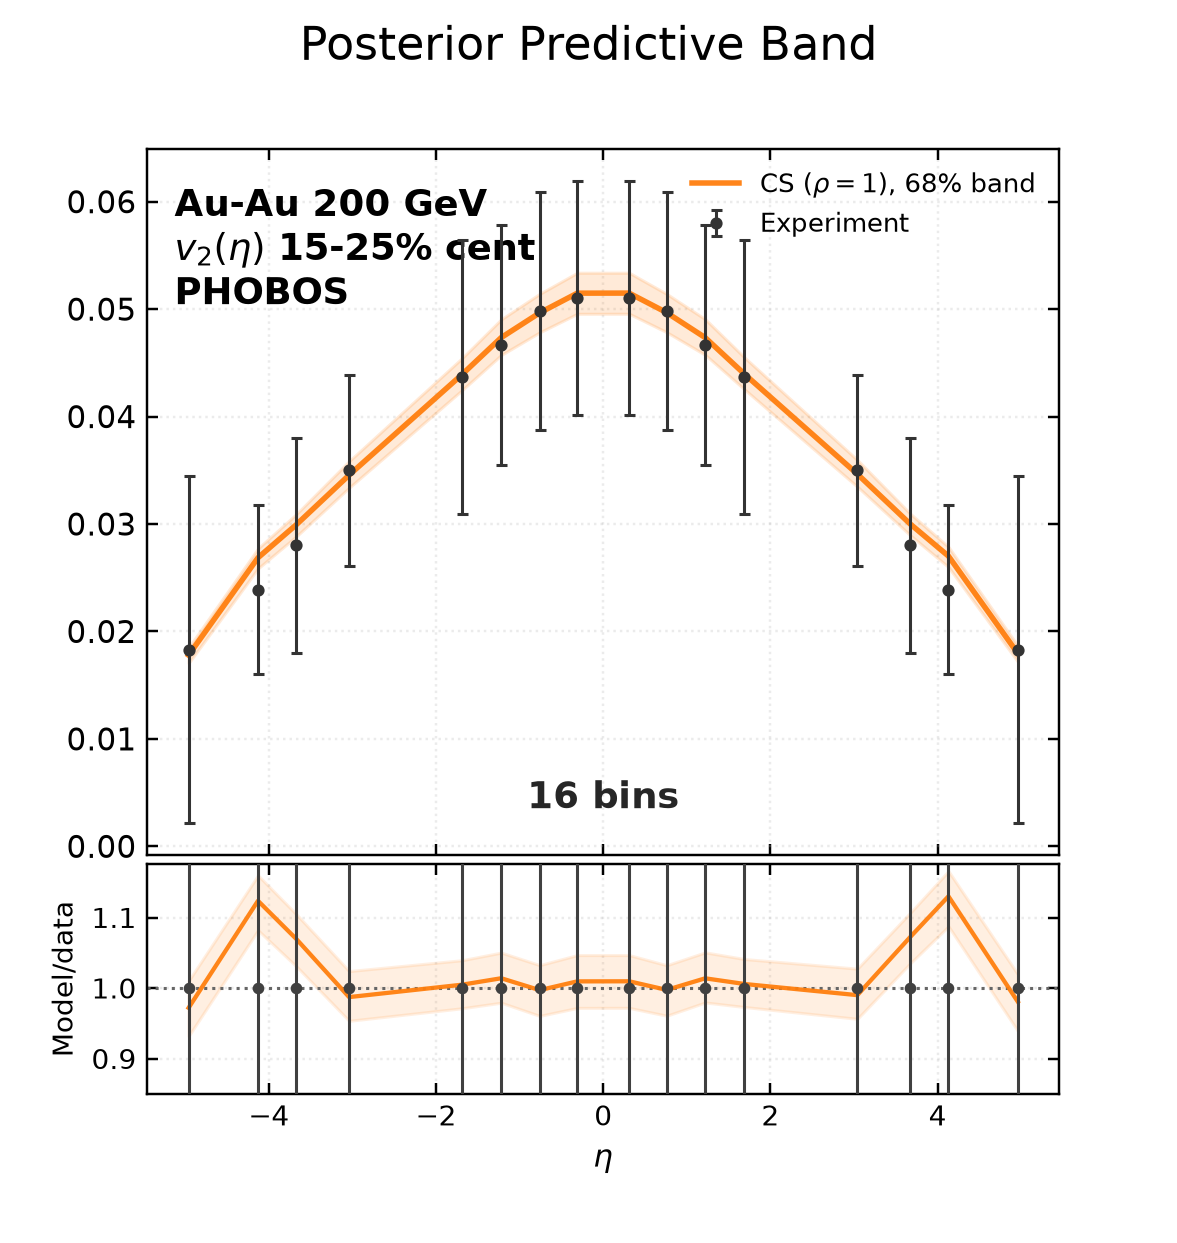

Values plotted in this chart, from the file beside it:
bin_low, bin_high, experiment, experimental_std, q16, median, q84
-5.06, -4.86, 0.0183, 0.01613, 0.01705, 0.01779, 0.01849
-4.23, -4.03, 0.0239, 0.00789, 0.02586, 0.02686, 0.02772
-3.77, -3.57, 0.028, 0.01, 0.02886, 0.02994, 0.03093
-3.14, -2.94, 0.035, 0.0089, 0.03337, 0.03455, 0.03584
-1.79, -1.59, 0.0437, 0.01277, 0.04245, 0.04391, 0.04542
-1.32, -1.12, 0.0467, 0.01117, 0.04573, 0.04735, 0.04905
-0.86, -0.66, 0.0498, 0.01108, 0.04783, 0.04965, 0.05142
-0.41, -0.21, 0.051, 0.0109, 0.04956, 0.05148, 0.05338
0.21, 0.41, 0.051, 0.0109, 0.04957, 0.05149, 0.05338
0.66, 0.86, 0.0498, 0.01108, 0.04785, 0.04967, 0.05141
1.12, 1.32, 0.0467, 0.01117, 0.04575, 0.04734, 0.04906
1.59, 1.79, 0.0437, 0.01277, 0.04253, 0.04395, 0.0455
2.94, 3.14, 0.035, 0.0089, 0.03347, 0.03465, 0.03596
3.57, 3.77, 0.028, 0.01, 0.02897, 0.03002, 0.03098
4.03, 4.23, 0.0239, 0.00789, 0.02599, 0.02701, 0.02786
4.86, 5.06, 0.0183, 0.01613, 0.01719, 0.01794, 0.01866
